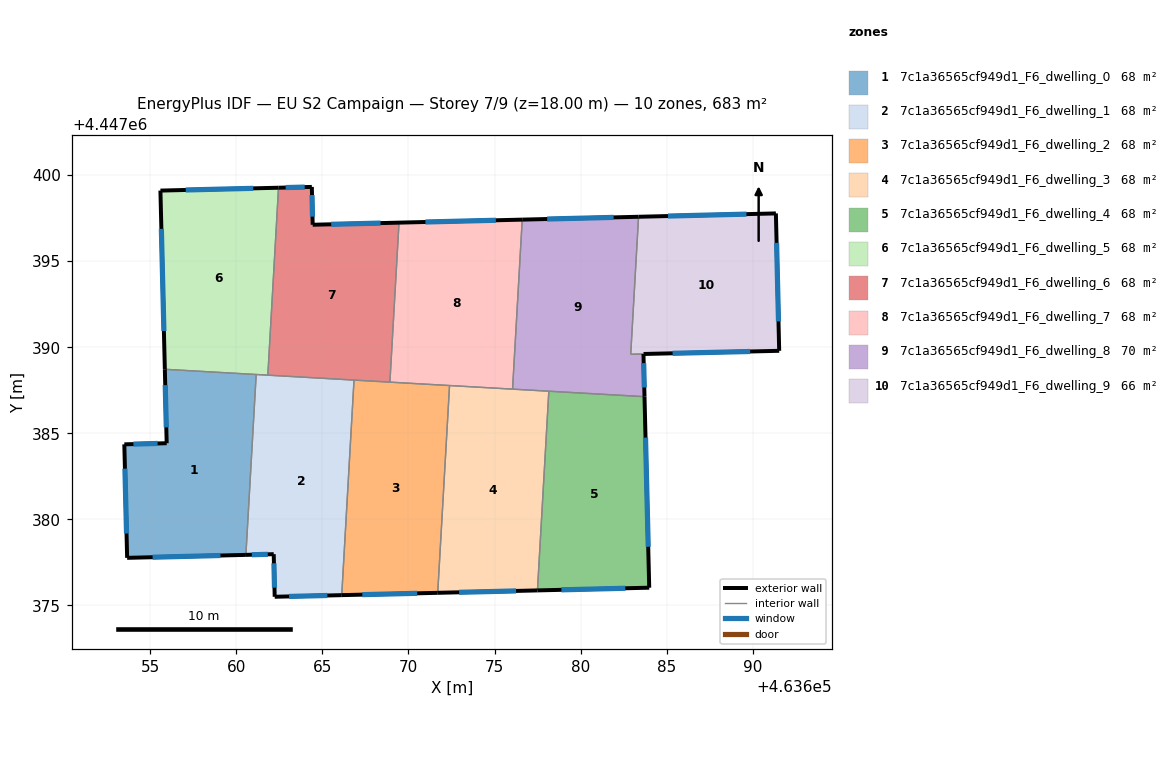
=== STOREY PLAN SPEC (per zone: floor XY polygon, exterior-wall plan segments, windows/doors) ===
zone 1: 7c1a36565cf949d1_F6_dwelling_0  (68.3 m²)
  floor: (463661.16, 4447388.41) (463660.56, 4447377.94) (463653.66, 4447377.76) (463653.50, 4447384.36) (463655.96, 4447384.42) (463655.85, 4447388.72)
  exterior wall: (463655.85, 4447388.72) – (463655.96, 4447384.42)  [4.3 m]
    window: (463655.87, 4447387.80) – (463655.93, 4447385.34)  [4.2 m²]
  exterior wall: (463653.66, 4447377.76) – (463660.56, 4447377.94)  [6.9 m]
    window: (463655.14, 4447377.80) – (463659.08, 4447377.90)  [6.8 m²]
  exterior wall: (463653.50, 4447384.36) – (463653.66, 4447377.76)  [6.6 m]
    window: (463653.53, 4447382.94) – (463653.62, 4447379.18)  [6.5 m²]
  exterior wall: (463655.96, 4447384.42) – (463653.50, 4447384.36)  [2.5 m]
    window: (463655.43, 4447384.41) – (463654.02, 4447384.37)  [2.4 m²]
  interior walls: 2
zone 2: 7c1a36565cf949d1_F6_dwelling_1  (68.3 m²)
  floor: (463666.84, 4447388.09) (463666.13, 4447375.60) (463662.23, 4447375.50) (463662.17, 4447377.98) (463660.56, 4447377.94) (463661.16, 4447388.41)
  exterior wall: (463662.23, 4447375.50) – (463666.13, 4447375.60)  [3.9 m]
    window: (463663.07, 4447375.52) – (463665.29, 4447375.58)  [3.8 m²]
  exterior wall: (463662.17, 4447377.98) – (463662.23, 4447375.50)  [2.5 m]
    window: (463662.19, 4447377.45) – (463662.22, 4447376.03)  [2.4 m²]
  exterior wall: (463660.56, 4447377.94) – (463662.17, 4447377.98)  [1.6 m]
    window: (463660.90, 4447377.94) – (463661.83, 4447377.97)  [1.6 m²]
  interior walls: 4
zone 3: 7c1a36565cf949d1_F6_dwelling_2  (68.3 m²)
  floor: (463672.39, 4447387.77) (463671.70, 4447375.73) (463666.13, 4447375.60) (463666.84, 4447388.09)
  exterior wall: (463666.13, 4447375.60) – (463671.70, 4447375.73)  [5.6 m]
    window: (463667.32, 4447375.63) – (463670.51, 4447375.70)  [5.5 m²]
  interior walls: 4
zone 4: 7c1a36565cf949d1_F6_dwelling_3  (68.3 m²)
  floor: (463678.16, 4447387.44) (463677.49, 4447375.87) (463671.70, 4447375.73) (463672.39, 4447387.77)
  exterior wall: (463671.70, 4447375.73) – (463677.49, 4447375.87)  [5.8 m]
    window: (463672.94, 4447375.76) – (463676.25, 4447375.84)  [5.7 m²]
  interior walls: 4
zone 5: 7c1a36565cf949d1_F6_dwelling_4  (68.3 m²)
  floor: (463683.71, 4447387.13) (463683.99, 4447376.03) (463677.49, 4447375.87) (463678.16, 4447387.44)
  exterior wall: (463683.99, 4447376.03) – (463683.71, 4447387.13)  [11.1 m]
    window: (463683.93, 4447378.41) – (463683.77, 4447384.75)  [10.9 m²]
  exterior wall: (463677.49, 4447375.87) – (463683.99, 4447376.03)  [6.5 m]
    window: (463678.89, 4447375.91) – (463682.60, 4447376.00)  [6.4 m²]
  interior walls: 2
zone 6: 7c1a36565cf949d1_F6_dwelling_5  (68.3 m²)
  floor: (463662.45, 4447399.26) (463661.83, 4447388.38) (463655.85, 4447388.72) (463655.59, 4447399.10)
  exterior wall: (463655.59, 4447399.10) – (463655.85, 4447388.72)  [10.4 m]
    window: (463655.65, 4447396.87) – (463655.79, 4447390.94)  [10.2 m²]
  exterior wall: (463662.45, 4447399.26) – (463655.59, 4447399.10)  [6.9 m]
    window: (463660.98, 4447399.23) – (463657.06, 4447399.13)  [6.7 m²]
  interior walls: 3
zone 7: 7c1a36565cf949d1_F6_dwelling_6  (68.3 m²)
  floor: (463669.45, 4447397.24) (463668.92, 4447387.97) (463661.83, 4447388.38) (463662.45, 4447399.26) (463664.39, 4447399.31) (463664.44, 4447397.11)
  exterior wall: (463664.39, 4447399.31) – (463662.45, 4447399.26)  [1.9 m]
    window: (463663.97, 4447399.30) – (463662.87, 4447399.27)  [1.9 m²]
  exterior wall: (463664.44, 4447397.11) – (463664.39, 4447399.31)  [2.2 m]
    window: (463664.43, 4447397.58) – (463664.40, 4447398.84)  [2.2 m²]
  exterior wall: (463669.45, 4447397.24) – (463664.44, 4447397.11)  [5.0 m]
    window: (463668.38, 4447397.21) – (463665.51, 4447397.14)  [4.9 m²]
  interior walls: 4
zone 8: 7c1a36565cf949d1_F6_dwelling_7  (68.3 m²)
  floor: (463676.61, 4447397.41) (463676.05, 4447387.56) (463668.92, 4447387.97) (463669.45, 4447397.24)
  exterior wall: (463676.61, 4447397.41) – (463669.45, 4447397.24)  [7.2 m]
    window: (463675.08, 4447397.37) – (463670.99, 4447397.27)  [7.0 m²]
  interior walls: 4
zone 9: 7c1a36565cf949d1_F6_dwelling_8  (70.4 m²)
  floor: (463683.37, 4447397.58) (463682.91, 4447389.59) (463683.65, 4447389.61) (463683.71, 4447387.13) (463676.05, 4447387.56) (463676.61, 4447397.41)
  exterior wall: (463683.37, 4447397.58) – (463676.61, 4447397.41)  [6.8 m]
    window: (463681.92, 4447397.54) – (463678.06, 4447397.45)  [6.6 m²]
  exterior wall: (463683.71, 4447387.13) – (463683.65, 4447389.61)  [2.5 m]
    window: (463683.70, 4447387.66) – (463683.67, 4447389.07)  [2.4 m²]
  interior walls: 5
zone 10: 7c1a36565cf949d1_F6_dwelling_9  (66.3 m²)
  floor: (463691.35, 4447397.77) (463691.54, 4447389.79) (463682.91, 4447389.59) (463683.37, 4447397.58)
  exterior wall: (463691.35, 4447397.77) – (463683.37, 4447397.58)  [8.0 m]
    window: (463689.64, 4447397.73) – (463685.08, 4447397.62)  [7.8 m²]
  exterior wall: (463691.54, 4447389.79) – (463691.35, 4447397.77)  [8.0 m]
    window: (463691.50, 4447391.50) – (463691.39, 4447396.06)  [7.8 m²]
  exterior wall: (463683.66, 4447389.61) – (463691.54, 4447389.79)  [7.9 m]
    window: (463685.35, 4447389.65) – (463689.85, 4447389.75)  [7.7 m²]
  interior walls: 2

=== DERIVED (storey summary) ===
Building: EU S2 Campaign
Storey: 7 of 9  (floor level z = 18.00 m)
Storey gross floor area: 683.1 m²
Zones on this storey: 10
  - 7c1a36565cf949d1_F6_dwelling_0: floor 68.3 m²; exterior wall 20.3 m (60.8 m²); 4 window(s) 19.9 m²; WWR 32.7%
  - 7c1a36565cf949d1_F6_dwelling_1: floor 68.3 m²; exterior wall 8.0 m (24.0 m²); 3 window(s) 7.8 m²; WWR 32.7%
  - 7c1a36565cf949d1_F6_dwelling_2: floor 68.3 m²; exterior wall 5.6 m (16.7 m²); 1 window(s) 5.5 m²; WWR 32.7%
  - 7c1a36565cf949d1_F6_dwelling_3: floor 68.3 m²; exterior wall 5.8 m (17.4 m²); 1 window(s) 5.7 m²; WWR 32.7%
  - 7c1a36565cf949d1_F6_dwelling_4: floor 68.3 m²; exterior wall 17.6 m (52.8 m²); 2 window(s) 17.2 m²; WWR 32.7%
  - 7c1a36565cf949d1_F6_dwelling_5: floor 68.3 m²; exterior wall 17.2 m (51.7 m²); 2 window(s) 16.9 m²; WWR 32.7%
  - 7c1a36565cf949d1_F6_dwelling_6: floor 68.3 m²; exterior wall 9.2 m (27.5 m²); 3 window(s) 9.0 m²; WWR 32.7%
  - 7c1a36565cf949d1_F6_dwelling_7: floor 68.3 m²; exterior wall 7.2 m (21.5 m²); 1 window(s) 7.0 m²; WWR 32.7%
  - 7c1a36565cf949d1_F6_dwelling_8: floor 70.4 m²; exterior wall 9.2 m (27.7 m²); 2 window(s) 9.1 m²; WWR 32.7%
  - 7c1a36565cf949d1_F6_dwelling_9: floor 66.3 m²; exterior wall 23.8 m (71.5 m²); 3 window(s) 23.4 m²; WWR 32.7%
Zone adjacency (shared interzone walls):
  - 7c1a36565cf949d1_F6_dwelling_0 ↔ 7c1a36565cf949d1_F6_dwelling_1
  - 7c1a36565cf949d1_F6_dwelling_0 ↔ 7c1a36565cf949d1_F6_dwelling_5
  - 7c1a36565cf949d1_F6_dwelling_1 ↔ 7c1a36565cf949d1_F6_dwelling_2
  - 7c1a36565cf949d1_F6_dwelling_1 ↔ 7c1a36565cf949d1_F6_dwelling_5
  - 7c1a36565cf949d1_F6_dwelling_1 ↔ 7c1a36565cf949d1_F6_dwelling_6
  - 7c1a36565cf949d1_F6_dwelling_2 ↔ 7c1a36565cf949d1_F6_dwelling_3
  - 7c1a36565cf949d1_F6_dwelling_2 ↔ 7c1a36565cf949d1_F6_dwelling_6
  - 7c1a36565cf949d1_F6_dwelling_2 ↔ 7c1a36565cf949d1_F6_dwelling_7
  - 7c1a36565cf949d1_F6_dwelling_3 ↔ 7c1a36565cf949d1_F6_dwelling_4
  - 7c1a36565cf949d1_F6_dwelling_3 ↔ 7c1a36565cf949d1_F6_dwelling_7
  - 7c1a36565cf949d1_F6_dwelling_3 ↔ 7c1a36565cf949d1_F6_dwelling_8
  - 7c1a36565cf949d1_F6_dwelling_4 ↔ 7c1a36565cf949d1_F6_dwelling_8
  - 7c1a36565cf949d1_F6_dwelling_5 ↔ 7c1a36565cf949d1_F6_dwelling_6
  - 7c1a36565cf949d1_F6_dwelling_6 ↔ 7c1a36565cf949d1_F6_dwelling_7
  - 7c1a36565cf949d1_F6_dwelling_7 ↔ 7c1a36565cf949d1_F6_dwelling_8
  - 7c1a36565cf949d1_F6_dwelling_8 ↔ 7c1a36565cf949d1_F6_dwelling_9